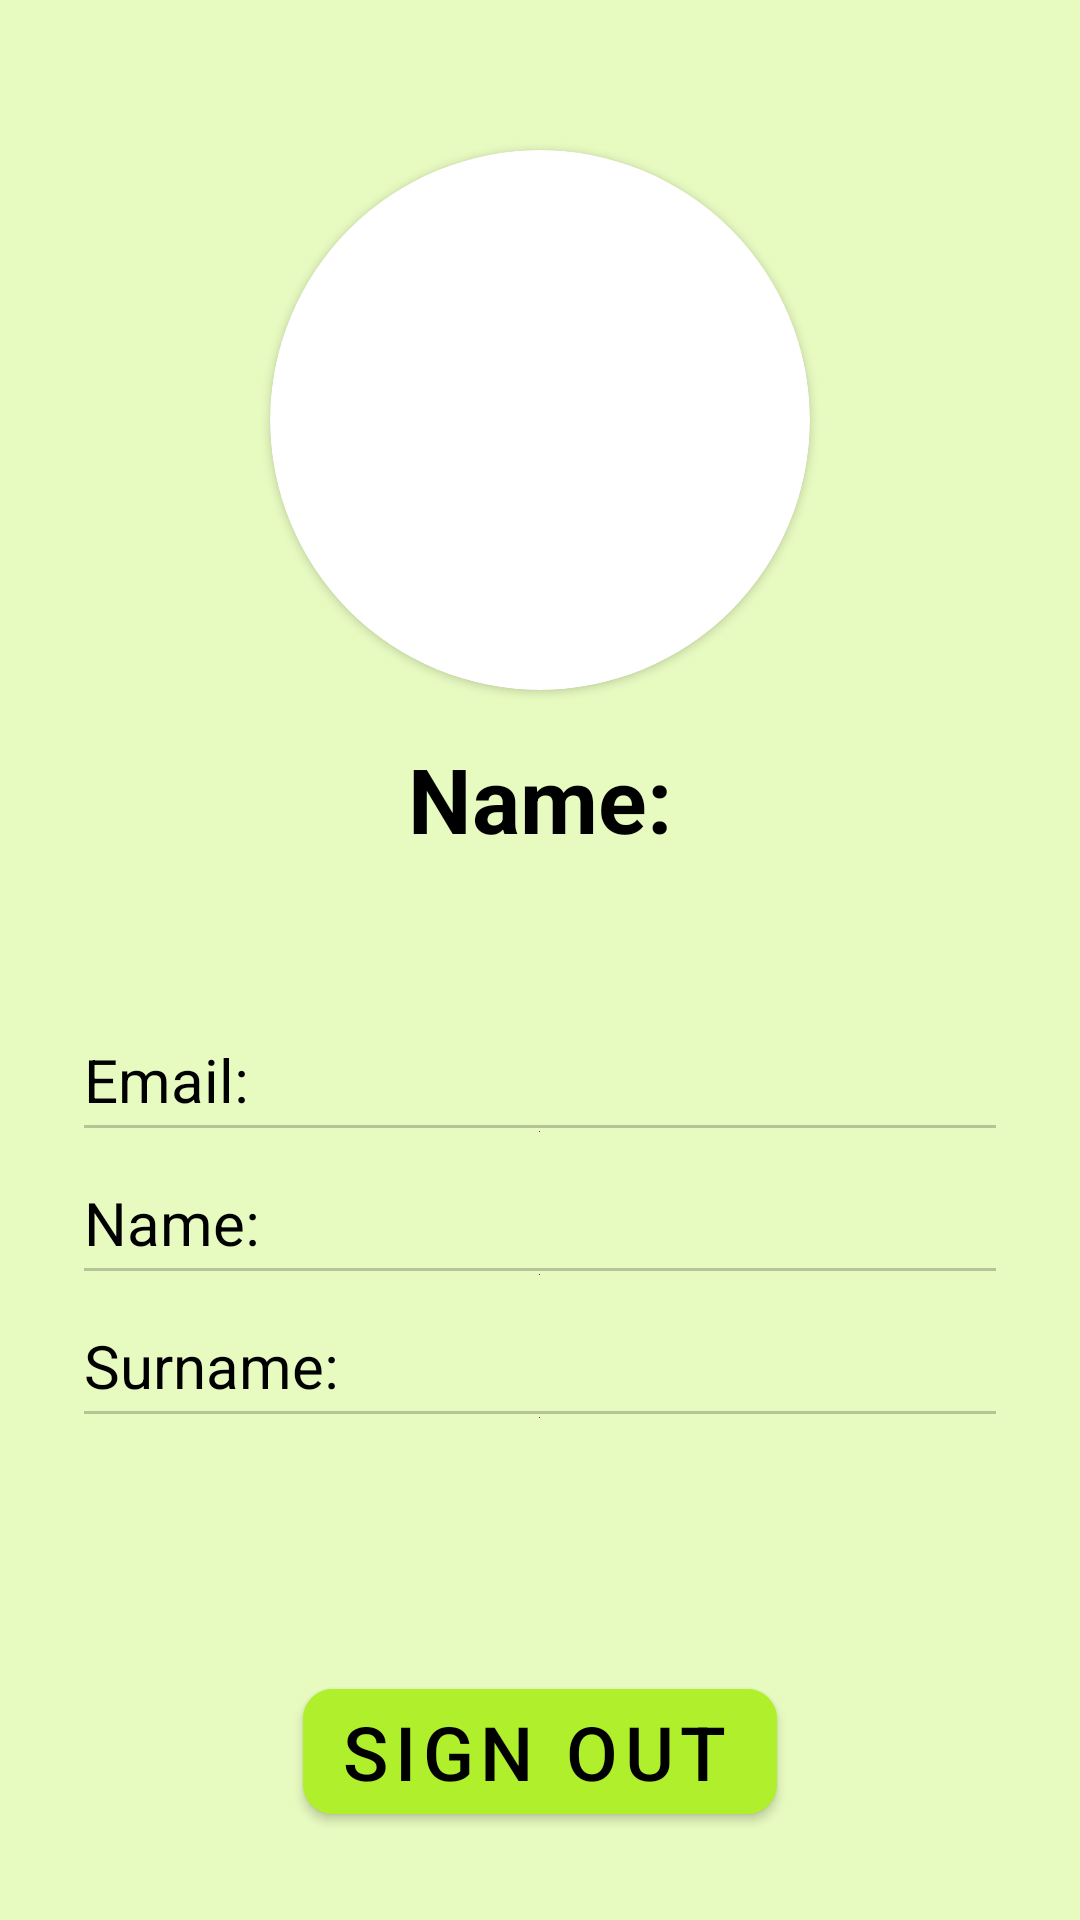

Write the Android layout XML for this screen, with the resource values it uses.
<!-- AndroidManifest.xml: application theme Theme.InsideOut -->
<!-- res/layout/fragment_profile.xml -->
<?xml version="1.0" encoding="utf-8"?>
<androidx.constraintlayout.widget.ConstraintLayout
    xmlns:android="http://schemas.android.com/apk/res/android"
    xmlns:tools="http://schemas.android.com/tools"
    xmlns:app="http://schemas.android.com/apk/res-auto"
    xmlns:card_view="http://schemas.android.com/apk/res-auto"
    android:layout_width="match_parent"
    android:layout_height="match_parent"
    tools:context=".ProfileFragment"
    android:id="@+id/profile_container"
    android:background="@color/my_green_200">

    <androidx.constraintlayout.widget.ConstraintLayout
        android:id="@+id/top_profile_container"
        android:layout_width="match_parent"
        android:layout_height="wrap_content"
        app:layout_constraintTop_toTopOf="parent"
        app:layout_constraintLeft_toLeftOf="parent"
        app:layout_constraintRight_toRightOf="parent"
        android:background="@drawable/gradient_profile_drawable">

        <androidx.cardview.widget.CardView
            android:id="@+id/profileCardView"
            android:layout_width="wrap_content"
            android:layout_height="wrap_content"
            card_view:cardCornerRadius="90dp"
            card_view:cardPreventCornerOverlap="false"
            android:color="@android:color/transparent"
            android:layout_marginTop="50dp"
            app:layout_constraintTop_toTopOf="parent"
            app:layout_constraintLeft_toLeftOf="parent"
            app:layout_constraintRight_toRightOf="parent">

            <ImageView
                android:id="@+id/personPhoto"
                android:layout_width="180dp"
                android:layout_height="180dp" />
        </androidx.cardview.widget.CardView>

        <TextView
            android:id="@+id/personName"
            android:layout_width="wrap_content"
            android:layout_height="wrap_content"
            android:text="Name:"
            android:textSize="30sp"
            android:textColor="@color/black"
            android:textStyle="bold"
            android:maxLines="2"
            android:layout_marginTop="16dp"
            android:layout_marginBottom="30dp"
            app:layout_constraintLeft_toLeftOf="parent"
            app:layout_constraintRight_toRightOf="parent"
            app:layout_constraintTop_toBottomOf="@id/profileCardView"
            app:layout_constraintBottom_toBottomOf="parent"
            android:textAlignment="center"/>

    </androidx.constraintlayout.widget.ConstraintLayout>

    <androidx.constraintlayout.widget.ConstraintLayout
        android:id="@+id/bottom_profile_container"
        android:layout_width="match_parent"
        android:layout_height="wrap_content"
        app:layout_constraintTop_toBottomOf="@id/top_profile_container">

        <EditText
            android:focusable="false"
            android:clickable="false"
            android:cursorVisible="false"
            android:backgroundTint="@color/cardview_shadow_start_color"
            android:drawableBottom="@color/cardview_dark_background"
            android:drawablePadding="4dp"
            android:id="@+id/personEmail"
            android:layout_width="match_parent"
            android:layout_height="wrap_content"
            android:text="Email:"
            android:textSize="20sp"
            android:textColor="@color/black"
            android:maxLines="2"
            android:layout_marginTop="20dp"
            android:layout_marginLeft="24dp"
            android:layout_marginRight="24dp"
            app:layout_constraintTop_toTopOf="parent"
            app:layout_constraintLeft_toLeftOf="parent"
            app:layout_constraintRight_toRightOf="parent"
            android:textAlignment="textStart"/>

        <EditText
            android:focusable="false"
            android:clickable="false"
            android:cursorVisible="false"
            android:backgroundTint="@color/cardview_shadow_start_color"
            android:drawableBottom="@color/cardview_dark_background"
            android:drawablePadding="4dp"
            android:id="@+id/personGivenName"
            android:layout_width="match_parent"
            android:layout_height="wrap_content"
            android:text="Name:"
            android:textSize="20sp"
            android:textColor="@color/black"
            android:maxLines="2"
            android:layout_marginTop="0dp"
            android:layout_marginLeft="24dp"
            android:layout_marginRight="24dp"
            app:layout_constraintTop_toBottomOf="@id/personEmail"
            app:layout_constraintLeft_toLeftOf="parent"
            app:layout_constraintRight_toRightOf="parent"
            android:textAlignment="textStart"/>

        <EditText
            android:focusable="false"
            android:clickable="false"
            android:cursorVisible="false"
            android:backgroundTint="@color/cardview_shadow_start_color"
            android:drawableBottom="@color/cardview_dark_background"
            android:drawablePadding="4dp"
            android:id="@+id/personFamilyName"
            android:layout_width="match_parent"
            android:layout_height="wrap_content"
            android:text="Surname:"
            android:textSize="20sp"
            android:textColor="@color/black"
            android:maxLines="2"
            android:layout_marginTop="0dp"
            android:layout_marginBottom="50dp"
            android:layout_marginLeft="24dp"
            android:layout_marginRight="24dp"
            app:layout_constraintTop_toBottomOf="@+id/personGivenName"
            app:layout_constraintBottom_toBottomOf="parent"
            app:layout_constraintLeft_toLeftOf="parent"
            app:layout_constraintRight_toRightOf="parent"
            android:textAlignment="textStart"/>


    </androidx.constraintlayout.widget.ConstraintLayout>

    <com.google.android.material.button.MaterialButton
        android:id="@+id/signOutButton"
        android:layout_width="wrap_content"
        android:layout_height="wrap_content"
        android:text="Sign Out"
        android:textSize="25dp"
        android:backgroundTint="@color/my_green_100"
        android:textColor="@color/black"
        android:layout_marginTop="0dp"
        android:layout_marginBottom="2dp"
        app:layout_constraintTop_toBottomOf="@id/bottom_profile_container"
        app:layout_constraintBottom_toBottomOf="parent"
        app:layout_constraintLeft_toLeftOf="parent"
        app:layout_constraintRight_toRightOf="parent"
        style="@style/Widget.MaterialComponents.Button.Icon"
        app:icon="@drawable/baseline_logout_24"
        app:iconTint="@color/black"
        app:cornerRadius="10dp"/>

</androidx.constraintlayout.widget.ConstraintLayout>


<!-- resources referenced by this layout -->
<resources>
  <color name="black">#FF000000</color>
  <color name="my_green_100">#B0EF2C</color>
  <color name="my_green_200">#E7FAC0</color>
  <style name="Theme.InsideOut" parent="Theme.MaterialComponents.Light.NoActionBar.Bridge">
          
          <item name="colorPrimary">#07f5c3</item>
          <item name="colorPrimaryVariant">#b5fced</item> 
          <item name="colorOnPrimary">#04f0ae</item>
          
          <item name="colorSecondary">#b0ef2c</item>
          <item name="colorSecondaryVariant">#e7fac0</item>
          <item name="colorOnSecondary">#97e81b</item>
          
          <item name="android:statusBarColor" tools:targetApi="l">?attr/colorPrimary</item>
          
          <item name="android:datePickerStyle">@style/MaterialCalendarCustomStyle</item>
      </style>
  <style name="MaterialCalendarCustomStyle" parent="@style/ThemeOverlay.MaterialComponents.MaterialCalendar">
          <item name="android:focusedMonthDateColor">@color/my_green_100</item>
          <item name="android:calendarTextColor">@android:color/black</item>
          
          <item name="colorPrimary">@color/my_azure_100</item>
          
          <item name="android:textColorPrimary">@color/black</item>
          
          <item name="colorAccent">@color/my_green_100</item>
          
          <item name="daySelectedStyle">@color/black</item>
          <item name="yearSelectedStyle">@color/black</item>
          <item name="android:weekDayTextAppearance">@color/black</item>
          <item name="colorSurface">@android:color/black</item>
          <item name="colorControlActivated">@color/my_green_100</item>
          <item name="android:headerBackground">@color/my_green_100</item>
          <item name="android:weekNumberColor">@color/black</item>
          <item name="textAppearanceHeadline3">@color/black</item>
          <item name="android:textColor">@color/black</item>
          <item name="android:dayOfWeekBackground">@color/black</item>
          <item name="android:dayOfWeekTextAppearance">@color/black</item>
      </style>
  <color name="my_azure_100">#07F5C3</color>
</resources>
